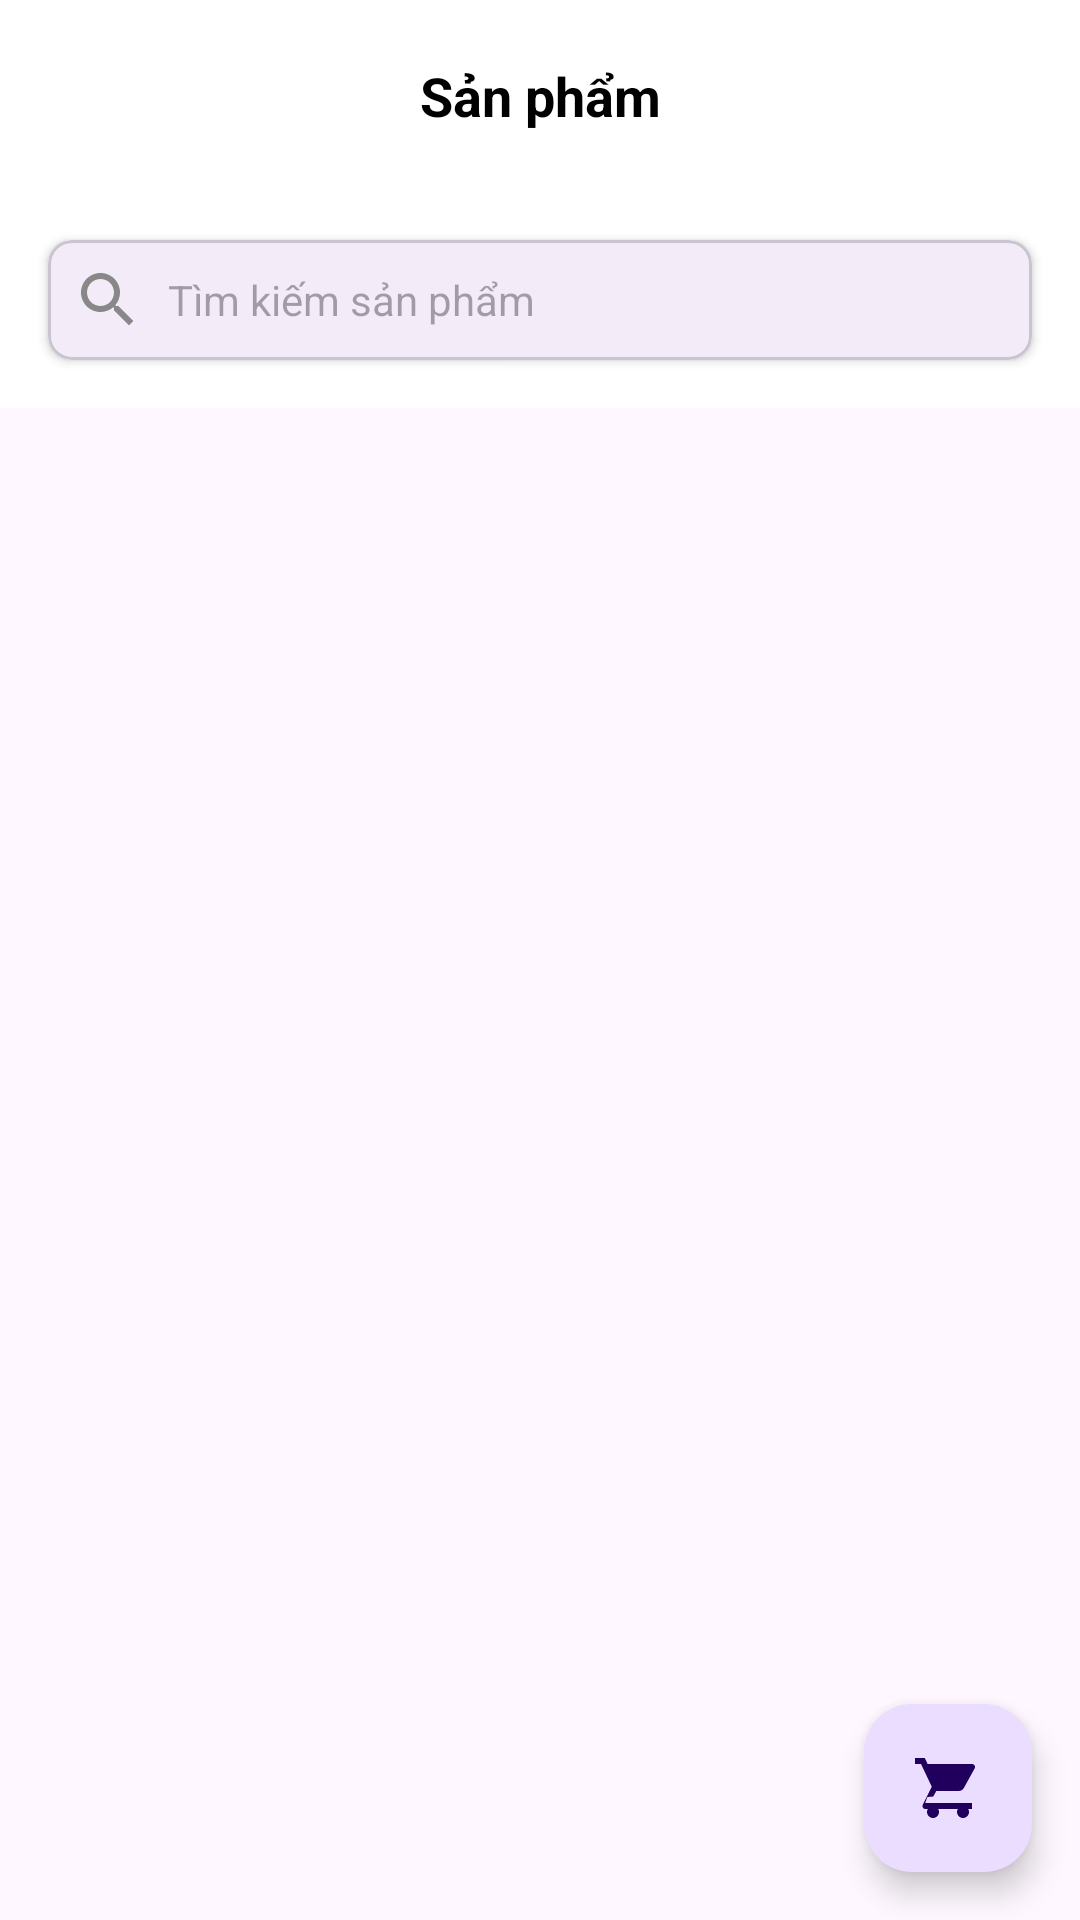

Produce the Android XML layout that renders to this screen, including the resource entries it uses.
<!-- AndroidManifest.xml: application theme Theme.RestaurantManagementApp -->
<!-- res/layout/product_japtor_activity.xml -->
<?xml version="1.0" encoding="utf-8"?>
<androidx.coordinatorlayout.widget.CoordinatorLayout xmlns:android="http://schemas.android.com/apk/res/android"
    xmlns:app="http://schemas.android.com/apk/res-auto"
    android:layout_width="match_parent"
    android:layout_height="match_parent">

    
    <com.google.android.material.appbar.AppBarLayout
        android:layout_width="match_parent"
        android:layout_height="wrap_content"
        android:background="@color/white">

        <androidx.appcompat.widget.Toolbar
            android:id="@+id/toolbar"
            android:layout_width="match_parent"
            android:layout_height="?attr/actionBarSize"
            android:background="@color/white"
            app:layout_scrollFlags="scroll|enterAlways">

            <TextView
                android:layout_width="wrap_content"
                android:layout_height="wrap_content"
                android:layout_gravity="center"
                android:text="Sản phẩm"
                android:textColor="@color/black"
                android:textSize="18sp"
                android:textStyle="bold" />

        </androidx.appcompat.widget.Toolbar>

        
        <com.google.android.material.card.MaterialCardView
            android:layout_width="match_parent"
            android:layout_height="wrap_content"
            android:layout_margin="16dp"
            app:cardCornerRadius="8dp"
            app:cardElevation="2dp">

            <LinearLayout
                android:layout_width="match_parent"
                android:layout_height="wrap_content"
                android:orientation="horizontal"
                android:padding="8dp"
                android:gravity="center_vertical">

                <ImageView
                    android:layout_width="24dp"
                    android:layout_height="24dp"
                    android:src="@drawable/ic_search"
                    android:tint="@color/gray"/>

                <EditText
                    android:id="@+id/etSearch"
                    android:layout_width="match_parent"
                    android:layout_height="wrap_content"
                    android:layout_marginStart="8dp"
                    android:background="@null"
                    android:hint="Tìm kiếm sản phẩm"
                    android:textSize="14sp"/>

            </LinearLayout>

        </com.google.android.material.card.MaterialCardView>

    </com.google.android.material.appbar.AppBarLayout>

    
    <androidx.recyclerview.widget.RecyclerView
        android:id="@+id/rvProducts"
        android:layout_width="match_parent"
        android:layout_height="match_parent"
        android:clipToPadding="false"
        android:padding="8dp"
        app:layout_behavior="@string/appbar_scrolling_view_behavior"/>

    
    <com.google.android.material.floatingactionbutton.FloatingActionButton
        android:id="@+id/fabCart"
        android:layout_width="wrap_content"
        android:layout_height="wrap_content"
        android:layout_gravity="bottom|end"
        android:layout_margin="16dp"
        android:src="@drawable/ic_shopping_cart"
        app:fabSize="normal"/>

</androidx.coordinatorlayout.widget.CoordinatorLayout>
<!-- resources referenced by this layout -->
<resources>
  <color name="black">#FF000000</color>
  <color name="gray">#FF888888</color>
  <color name="white">#FFFFFFFF</color>
  <!-- drawable ic_search (drawable) -->
  <?xml version="1.0" encoding="utf-8"?>
  <vector xmlns:android="http://schemas.android.com/apk/res/android"
      android:width="24dp"
      android:height="24dp"
      android:viewportWidth="24"
      android:viewportHeight="24"
      android:tint="?attr/colorControlNormal">
    <path
        android:fillColor="@android:color/white"
        android:pathData="M15.5,14h-0.79l-0.28,-0.27C15.41,12.59 16,11.11 16,9.5 16,5.91 13.09,3 9.5,3S3,5.91 3,9.5 5.91,16 9.5,16c1.61,0 3.09,-0.59 4.23,-1.57l0.27,0.28v0.79l5,4.99L20.49,19l-4.99,-5zM9.5,14C7.01,14 5,11.99 5,9.5S7.01,5 9.5,5 14,7.01 14,9.5 11.99,14 9.5,14z"/>
  </vector>
  <!-- drawable ic_shopping_cart (drawable) -->
  <vector xmlns:android="http://schemas.android.com/apk/res/android"
      android:width="24dp"
      android:height="24dp"
      android:viewportWidth="24"
      android:viewportHeight="24"
      android:tint="?attr/colorControlNormal">
    <path
        android:fillColor="@android:color/white"
        android:pathData="M7,18c-1.1,0 -1.99,0.9 -1.99,2S5.9,22 7,22s2,-0.9 2,-2S8.1,18 7,18zM17,18c-1.1,0 -1.99,0.9 -1.99,2S15.9,22 17,22s2,-0.9 2,-2S18.1,18 17,18zM7.17,14.75l0.03,-0.12L8.1,13h7.45c0.75,0 1.41,-0.41 1.75,-1.03l3.58,-6.49C21.25,4.82 20.76,4 20.01,4H5.21l-0.94,-2H1v2h2l3.6,7.59L3.62,17.54C3.25,18.17 3.74,19 4.42,19H20v-2H4.42l0.03,-0.12L5.12,15l1.91,-0.13z"/>
  </vector>
  <style name="Theme.RestaurantManagementApp" parent="Base.Theme.RestaurantManagementApp" />
  <style name="Base.Theme.RestaurantManagementApp" parent="Theme.Material3.DayNight.NoActionBar">
          
          
      </style>
</resources>
